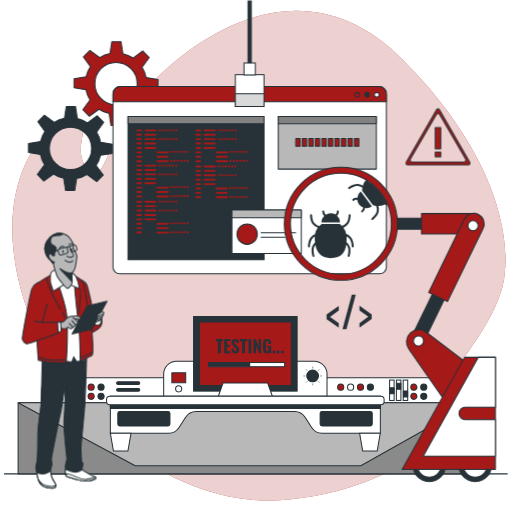
t = 0.00 s
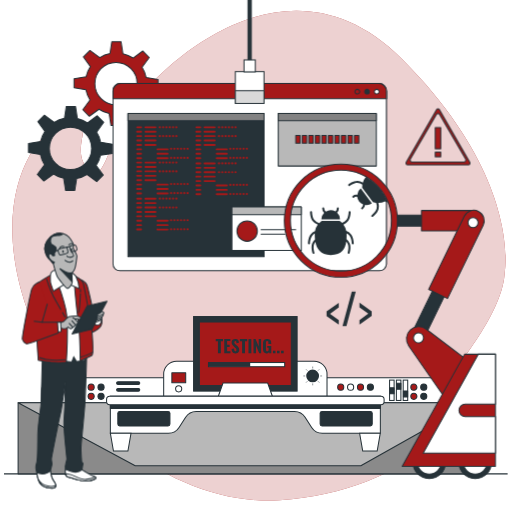
t = 0.90 s
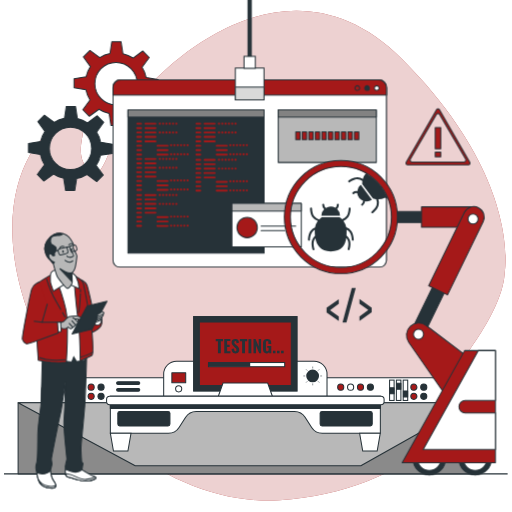
t = 1.95 s
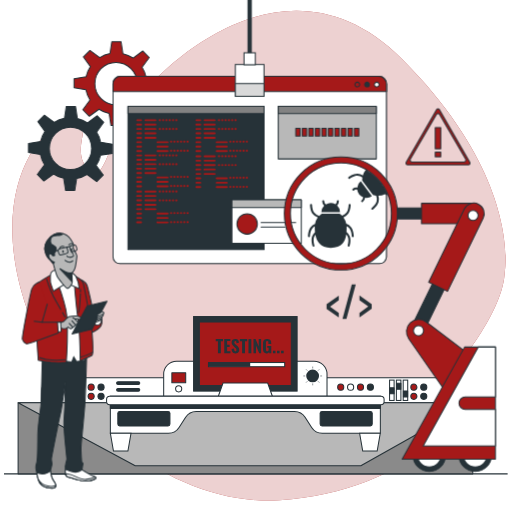
t = 3.00 s
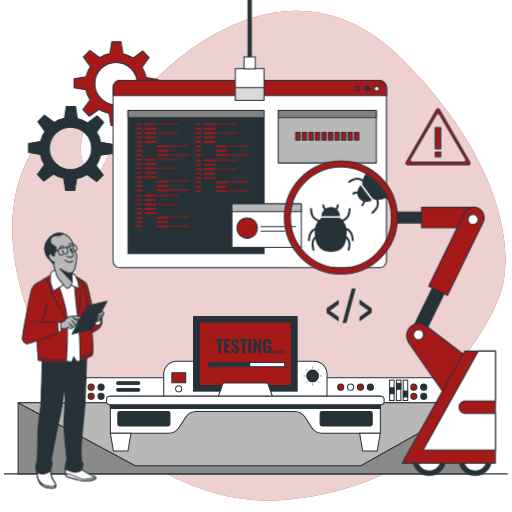
t = 4.20 s
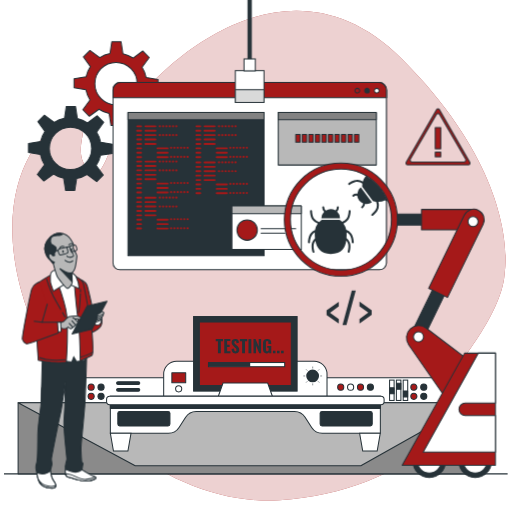
t = 4.80 s

The animated SVG that drew these frames (rendered in a browser with its animation timeline set to each time). Animation: 2 CSS @keyframes rules; one cycle of 6.00 s, repeats indefinitely.

<svg class="animated" id="freepik_stories-software-tester" xmlns="http://www.w3.org/2000/svg" viewBox="0 0 500 500" version="1.1" xmlns:xlink="http://www.w3.org/1999/xlink" xmlns:svgjs="http://svgjs.com/svgjs"><style>svg#freepik_stories-software-tester:not(.animated) .animable {opacity: 0;}svg#freepik_stories-software-tester.animated #freepik--Icon--inject-71 {animation: 6s Infinite  linear floating;animation-delay: 0s;}svg#freepik_stories-software-tester.animated #freepik--Sign--inject-71 {animation: 3s Infinite  linear heartbeat;animation-delay: 0s;}svg#freepik_stories-software-tester.animated #freepik--Gears--inject-71 {animation: 3s Infinite  linear heartbeat;animation-delay: 0s;}svg#freepik_stories-software-tester.animated #freepik--Tab--inject-71 {animation: 6s Infinite  linear floating;animation-delay: 0s;}svg#freepik_stories-software-tester.animated #freepik--robot-arm--inject-71 {animation: 6s Infinite  linear floating;animation-delay: 0s;}            @keyframes floating {                0% {                    opacity: 1;                    transform: translateY(0px);                }                50% {                    transform: translateY(-10px);                }                100% {                    opacity: 1;                    transform: translateY(0px);                }            }                    @keyframes heartbeat {                0% {                    transform: scale(1);                }                10% {                    transform: scale(1.1);                }                30% {                    transform: scale(1);                }                40% {                    transform: scale(1);                }                50% {                    transform: scale(1.1);                }                60% {                    transform: scale(1);                }                100% {                    transform: scale(1);                }            }        </style><g id="freepik--background-simple--inject-71" class="animable" style="transform-origin: 252.878px 249.734px;"><path d="M492.76,267.79c.08-1.08.16-2.15.3-3.22,1.5-11.49,8.49-97.87-100-206.5C276.42-58.69,149,72.45,127,106.73S98.54,193.64,81.55,159C71,137.59,98.42,110.78,59.64,122c-24.89,7.18-71.11,70.78-33.22,180S170.73,494.63,273,488.55c131.51-7.82,209-103.19,202.8-110.28s-55.13,14.06-44.37-.68C442,363.09,489.67,308.33,492.76,267.79Z" style="fill: #A51919; transform-origin: 252.878px 249.734px;" id="elugivq2vnevn" class="animable"></path><g id="el8n7483w3k18"><path d="M492.76,267.79c.08-1.08.16-2.15.3-3.22,1.5-11.49,8.49-97.87-100-206.5C276.42-58.69,149,72.45,127,106.73S98.54,193.64,81.55,159C71,137.59,98.42,110.78,59.64,122c-24.89,7.18-71.11,70.78-33.22,180S170.73,494.63,273,488.55c131.51-7.82,209-103.19,202.8-110.28s-55.13,14.06-44.37-.68C442,363.09,489.67,308.33,492.76,267.79Z" style="fill: rgb(255, 255, 255); opacity: 0.8; transform-origin: 252.878px 249.734px;" class="animable" id="elcvd6k51vqmv"></path></g></g><g id="freepik--Devices--inject-71" class="animable" style="transform-origin: 249.815px 385.94px;"><path d="M53.53,368.83H425.65a12.6,12.6,0,0,1,12.6,12.6v22.91a0,0,0,0,1,0,0H40.93a0,0,0,0,1,0,0V381.43A12.6,12.6,0,0,1,53.53,368.83Z" style="fill: rgb(255, 255, 255); stroke: rgb(38, 50, 56); stroke-miterlimit: 10; transform-origin: 239.59px 386.585px;" id="elbsz0c47rg9i" class="animable"></path><line x1="3.9" y1="462.76" x2="495.73" y2="462.76" style="fill: none; stroke: rgb(38, 50, 56); stroke-miterlimit: 10; transform-origin: 249.815px 462.76px;" id="elwe1gcaa8mif" class="animable"></line><path d="M335.73,378.09a3,3,0,1,1-3-3A3,3,0,0,1,335.73,378.09Z" style="fill: #A51919; stroke: rgb(38, 50, 56); stroke-linecap: round; stroke-linejoin: round; transform-origin: 332.73px 378.09px;" id="eljt1tqbvynjn" class="animable"></path><path d="M345.39,378.09a3,3,0,1,1-3-3A3,3,0,0,1,345.39,378.09Z" style="fill: rgb(255, 255, 255); stroke: rgb(38, 50, 56); stroke-miterlimit: 10; transform-origin: 342.39px 378.09px;" id="el9d7zrasmotk" class="animable"></path><path d="M355.05,378.09a3,3,0,1,1-3-3A3,3,0,0,1,355.05,378.09Z" style="fill: #A51919; stroke: rgb(38, 50, 56); stroke-linecap: round; stroke-linejoin: round; transform-origin: 352.05px 378.09px;" id="elsxp6vurmgwq" class="animable"></path><path d="M364.71,378.09a3,3,0,1,1-3-3A3,3,0,0,1,364.71,378.09Z" style="fill: rgb(38, 50, 56); stroke: rgb(38, 50, 56); stroke-linecap: round; stroke-linejoin: round; transform-origin: 361.71px 378.09px;" id="elw8irg71swpa" class="animable"></path><path d="M407.17,378.09a3,3,0,1,1-3-3A3,3,0,0,1,407.17,378.09Z" style="fill: #A51919; stroke: rgb(38, 50, 56); stroke-linecap: round; stroke-linejoin: round; transform-origin: 404.17px 378.09px;" id="el9c1ga6r62ej" class="animable"></path><path d="M416.83,378.09a3,3,0,1,1-3-3A3,3,0,0,1,416.83,378.09Z" style="fill: rgb(38, 50, 56); stroke: rgb(38, 50, 56); stroke-linecap: round; stroke-linejoin: round; transform-origin: 413.83px 378.09px;" id="elk57zwq9ei7h" class="animable"></path><path d="M407.17,387.05a3,3,0,1,1-3-3A3,3,0,0,1,407.17,387.05Z" style="fill: #A51919; stroke: rgb(38, 50, 56); stroke-linecap: round; stroke-linejoin: round; transform-origin: 404.17px 387.05px;" id="elq89iy9n5s7e" class="animable"></path><path d="M416.83,387.05a3,3,0,1,1-3-3A3,3,0,0,1,416.83,387.05Z" style="fill: rgb(38, 50, 56); stroke: rgb(38, 50, 56); stroke-linecap: round; stroke-linejoin: round; transform-origin: 413.83px 387.05px;" id="elcsj0ur9a6aa" class="animable"></path><path d="M92,378.09a3,3,0,1,1-3-3A3,3,0,0,1,92,378.09Z" style="fill: #A51919; stroke: rgb(38, 50, 56); stroke-linecap: round; stroke-linejoin: round; transform-origin: 89px 378.09px;" id="el9pkdweq2qzp" class="animable"></path><path d="M101.68,378.09a3,3,0,1,1-3-3A3,3,0,0,1,101.68,378.09Z" style="fill: rgb(38, 50, 56); stroke: rgb(38, 50, 56); stroke-linecap: round; stroke-linejoin: round; transform-origin: 98.68px 378.09px;" id="elibucu1vla4" class="animable"></path><path d="M92,387.05a3,3,0,1,1-3-3A3,3,0,0,1,92,387.05Z" style="fill: #A51919; stroke: rgb(38, 50, 56); stroke-linecap: round; stroke-linejoin: round; transform-origin: 89px 387.05px;" id="elicd64nvq44a" class="animable"></path><path d="M101.68,387.05a3,3,0,1,1-3-3A3,3,0,0,1,101.68,387.05Z" style="fill: rgb(38, 50, 56); stroke: rgb(38, 50, 56); stroke-linecap: round; stroke-linejoin: round; transform-origin: 98.68px 387.05px;" id="ellnu4129cn0r" class="animable"></path><rect x="380.45" y="371.19" width="4.42" height="19.88" style="fill: rgb(255, 255, 255); stroke: rgb(38, 50, 56); stroke-miterlimit: 10; transform-origin: 382.66px 381.13px;" id="ell6kvzvuoetf" class="animable"></rect><rect x="380.66" y="378.7" width="4.15" height="5.82" style="fill: rgb(38, 50, 56); stroke: rgb(38, 50, 56); stroke-linecap: round; stroke-linejoin: round; transform-origin: 382.735px 381.61px;" id="elgbti4kcrhxa" class="animable"></rect><rect x="387.09" y="371.19" width="4.42" height="19.88" style="fill: rgb(255, 255, 255); stroke: rgb(38, 50, 56); stroke-miterlimit: 10; transform-origin: 389.3px 381.13px;" id="elmydusun0omo" class="animable"></rect><rect x="387.31" y="374.34" width="4.15" height="5.82" style="fill: rgb(38, 50, 56); stroke: rgb(38, 50, 56); stroke-linecap: round; stroke-linejoin: round; transform-origin: 389.385px 377.25px;" id="elxludialbjni" class="animable"></rect><rect x="393.74" y="371.19" width="4.42" height="19.88" style="fill: rgb(255, 255, 255); stroke: rgb(38, 50, 56); stroke-miterlimit: 10; transform-origin: 395.95px 381.13px;" id="elo5qppfgzfjo" class="animable"></rect><rect x="393.95" y="381.82" width="4.15" height="5.82" style="fill: rgb(38, 50, 56); stroke: rgb(38, 50, 56); stroke-linecap: round; stroke-linejoin: round; transform-origin: 396.025px 384.73px;" id="elcz6z4owfad" class="animable"></rect><path d="M172.44,352.75H306.75a12.6,12.6,0,0,1,12.6,12.6v22.91a0,0,0,0,1,0,0H159.84a0,0,0,0,1,0,0V365.35A12.6,12.6,0,0,1,172.44,352.75Z" style="fill: rgb(255, 255, 255); stroke: rgb(38, 50, 56); stroke-miterlimit: 10; transform-origin: 239.595px 370.505px;" id="elu1yuyxw2nj" class="animable"></path><path d="M177.48,379.72a3,3,0,1,1-3-3A3,3,0,0,1,177.48,379.72Z" style="fill: rgb(255, 255, 255); stroke: rgb(38, 50, 56); stroke-miterlimit: 10; transform-origin: 174.48px 379.72px;" id="elzl0az7a1uz" class="animable"></path><path d="M311.54,367.15a6.24,6.24,0,1,0-6.23,6.23A6.23,6.23,0,0,0,311.54,367.15Z" style="fill: rgb(38, 50, 56); transform-origin: 305.3px 367.14px;" id="ell7u7h2a9z8" class="animable"></path><line x1="305.37" y1="357.98" x2="305.37" y2="359.84" style="fill: none; stroke: rgb(38, 50, 56); stroke-miterlimit: 10; stroke-width: 0.5px; transform-origin: 305.37px 358.91px;" id="elyske8fq09ra" class="animable"></line><line x1="305.37" y1="374.45" x2="305.37" y2="376.31" style="fill: none; stroke: rgb(38, 50, 56); stroke-miterlimit: 10; stroke-width: 0.5px; transform-origin: 305.37px 375.38px;" id="ele78vb2o7er6" class="animable"></line><line x1="296.2" y1="367.15" x2="298.07" y2="367.15" style="fill: none; stroke: rgb(38, 50, 56); stroke-miterlimit: 10; stroke-width: 0.5px; transform-origin: 297.135px 367.15px;" id="elnpgp6fb2qh" class="animable"></line><line x1="312.68" y1="367.15" x2="314.54" y2="367.15" style="fill: none; stroke: rgb(38, 50, 56); stroke-miterlimit: 10; stroke-width: 0.5px; transform-origin: 313.61px 367.15px;" id="elmnot01r8l5" class="animable"></line><line x1="311.85" y1="360.66" x2="310.54" y2="361.98" style="fill: none; stroke: rgb(38, 50, 56); stroke-miterlimit: 10; stroke-width: 0.5px; transform-origin: 311.195px 361.32px;" id="elvtrse3hvsdq" class="animable"></line><line x1="300.21" y1="372.31" x2="298.89" y2="373.63" style="fill: none; stroke: rgb(38, 50, 56); stroke-miterlimit: 10; stroke-width: 0.5px; transform-origin: 299.55px 372.97px;" id="ell01khwyt9o" class="animable"></line><line x1="298.89" y1="360.66" x2="300.21" y2="361.98" style="fill: none; stroke: rgb(38, 50, 56); stroke-miterlimit: 10; stroke-width: 0.5px; transform-origin: 299.55px 361.32px;" id="elrb2ujay912" class="animable"></line><line x1="310.54" y1="372.31" x2="311.85" y2="373.63" style="fill: none; stroke: rgb(38, 50, 56); stroke-miterlimit: 10; stroke-width: 0.5px; transform-origin: 311.195px 372.97px;" id="ele3xihw7ihra" class="animable"></line><rect x="167.83" y="364.09" width="13.53" height="9.62" style="fill: #A51919; stroke: rgb(38, 50, 56); stroke-linecap: round; stroke-linejoin: round; transform-origin: 174.595px 368.9px;" id="eljtm6jnys2q" class="animable"></rect><rect x="189.03" y="309.12" width="101.12" height="72.83" style="fill: rgb(38, 50, 56); stroke: rgb(38, 50, 56); stroke-miterlimit: 10; transform-origin: 239.59px 345.535px;" id="elhh2rgeij7uf" class="animable"></rect><rect x="194.69" y="314.5" width="89.8" height="62.06" style="fill: #A51919; stroke: rgb(38, 50, 56); stroke-linecap: round; stroke-linejoin: round; transform-origin: 239.59px 345.53px;" id="elq9ksfol639" class="animable"></rect><rect x="203.61" y="354.04" width="74.41" height="4.07" style="fill: rgb(255, 255, 255); stroke: rgb(38, 50, 56); stroke-miterlimit: 10; transform-origin: 240.815px 356.075px;" id="el476wz182e6q" class="animable"></rect><rect x="203.61" y="354.04" width="40.72" height="4.07" style="fill: rgb(38, 50, 56); transform-origin: 223.97px 356.075px;" id="elwftwparswni" class="animable"></rect><polygon points="261.4 374.05 217.79 374.05 212.34 389.43 266.85 389.43 261.4 374.05" style="fill: rgb(255, 255, 255); stroke: rgb(38, 50, 56); stroke-linecap: round; stroke-linejoin: round; transform-origin: 239.595px 381.74px;" id="elqkz6w9me6ai" class="animable"></polygon><rect x="17.68" y="393.29" width="444.06" height="69.47" style="fill: rgb(138, 138, 138); stroke: rgb(38, 50, 56); stroke-linecap: round; stroke-linejoin: round; transform-origin: 239.71px 428.025px;" id="elbqj88j6omf" class="animable"></rect><polygon points="17.68 393.29 132.05 454.9 352.39 454.9 461.74 393.29 17.68 393.29" style="fill: rgb(184, 184, 184); stroke: rgb(38, 50, 56); stroke-linecap: round; stroke-linejoin: round; transform-origin: 239.71px 424.095px;" id="elmlgpxbnmhj" class="animable"></polygon><path d="M107.78,387.06v36.11h56.76a12.29,12.29,0,0,0,10.32-5.62l6.42-10a12.28,12.28,0,0,1,10.33-5.63h96a12.28,12.28,0,0,1,10.33,5.63l6.42,10a12.29,12.29,0,0,0,10.32,5.62h56.76V387.06Z" style="fill: rgb(255, 255, 255); stroke: rgb(38, 50, 56); stroke-miterlimit: 10; transform-origin: 239.61px 405.115px;" id="el4rs7ny9r0v5" class="animable"></path><rect x="107.78" y="387.06" width="263.63" height="11.86" style="fill: rgb(38, 50, 56); stroke: rgb(38, 50, 56); stroke-miterlimit: 10; transform-origin: 239.595px 392.99px;" id="elcpchvzfxl9t" class="animable"></rect><rect x="104.08" y="387.06" width="271.02" height="8.13" rx="3.07" style="fill: rgb(255, 255, 255); stroke: rgb(38, 50, 56); stroke-miterlimit: 10; transform-origin: 239.59px 391.125px;" id="elo070s55ukn" class="animable"></rect><polygon points="124.92 440.53 110.8 440.53 107.78 423.17 127.94 423.17 124.92 440.53" style="fill: rgb(255, 255, 255); stroke: rgb(38, 50, 56); stroke-miterlimit: 10; transform-origin: 117.86px 431.85px;" id="elfi12ets6w4f" class="animable"></polygon><polygon points="368.33 440.53 354.21 440.53 351.19 423.17 371.35 423.17 368.33 440.53" style="fill: rgb(255, 255, 255); stroke: rgb(38, 50, 56); stroke-miterlimit: 10; transform-origin: 361.27px 431.85px;" id="elwz7is39e9zg" class="animable"></polygon><rect x="115.06" y="401.79" width="50.89" height="14.2" rx="1.86" style="fill: rgb(38, 50, 56); stroke: rgb(38, 50, 56); stroke-miterlimit: 10; transform-origin: 140.505px 408.89px;" id="eld4st7jlh5fo" class="animable"></rect><rect x="312.63" y="401.79" width="50.89" height="14.2" rx="1.86" style="fill: rgb(38, 50, 56); stroke: rgb(38, 50, 56); stroke-miterlimit: 10; transform-origin: 338.075px 408.89px;" id="elncukpgpb0sn" class="animable"></rect><rect x="113.85" y="372.73" width="22.68" height="2.79" rx="1.39" style="fill: rgb(38, 50, 56); stroke: rgb(38, 50, 56); stroke-linecap: round; stroke-linejoin: round; transform-origin: 125.19px 374.125px;" id="el20aqo72xwb4" class="animable"></rect><path d="M135.14,382.08H115.25a1.4,1.4,0,0,1-1.4-1.39h0a1.4,1.4,0,0,1,1.4-1.4h19.89a1.4,1.4,0,0,1,1.39,1.4h0A1.39,1.39,0,0,1,135.14,382.08Z" style="fill: rgb(38, 50, 56); stroke: rgb(38, 50, 56); stroke-linecap: round; stroke-linejoin: round; transform-origin: 125.19px 380.685px;" id="elahx4slccer9" class="animable"></path><path d="M212.83,345V333.24h-2.14v-2.1h7.08v2.1h-2.11V345Z" style="fill: rgb(38, 50, 56); transform-origin: 214.23px 338.07px;" id="elc5knmmkjlav" class="animable"></path><path d="M219,345V331.14h6v1.95h-3.22v3.67h2.48v2h-2.48v4.34h3.25V345Z" style="fill: rgb(38, 50, 56); transform-origin: 222.015px 338.07px;" id="elrrhhjol7sr" class="animable"></path><path d="M230.09,345.17a4.32,4.32,0,0,1-2.14-.47,2.94,2.94,0,0,1-1.29-1.42,6.41,6.41,0,0,1-.5-2.42l2.42-.41a8.26,8.26,0,0,0,.18,1.43,1.8,1.8,0,0,0,.45.86,1.06,1.06,0,0,0,.74.28.8.8,0,0,0,.74-.34,1.57,1.57,0,0,0,.2-.79,2.45,2.45,0,0,0-.42-1.46,7.41,7.41,0,0,0-1.1-1.19L227.93,338a5.62,5.62,0,0,1-1.25-1.47,3.79,3.79,0,0,1-.49-2,3.38,3.38,0,0,1,1-2.63,3.91,3.91,0,0,1,2.74-.91,3.69,3.69,0,0,1,1.71.34,2.59,2.59,0,0,1,1,.92,3.87,3.87,0,0,1,.51,1.24,7.83,7.83,0,0,1,.18,1.34l-2.41.36a10.41,10.41,0,0,0-.11-1.11,1.52,1.52,0,0,0-.31-.75.85.85,0,0,0-.69-.27.82.82,0,0,0-.74.37,1.43,1.43,0,0,0-.24.81,2,2,0,0,0,.34,1.2,5.36,5.36,0,0,0,.91,1l1.4,1.24a8.15,8.15,0,0,1,1.5,1.71,4.38,4.38,0,0,1,.62,2.39,3.59,3.59,0,0,1-.44,1.76,3.26,3.26,0,0,1-1.24,1.23A3.86,3.86,0,0,1,230.09,345.17Z" style="fill: rgb(38, 50, 56); transform-origin: 229.881px 338.079px;" id="el7lijxmmewgc" class="animable"></path><path d="M236.43,345V333.24h-2.14v-2.1h7.08v2.1h-2.11V345Z" style="fill: rgb(38, 50, 56); transform-origin: 237.83px 338.07px;" id="elbah2hcyxn4f" class="animable"></path><path d="M242.65,345V331.14h2.8V345Z" style="fill: rgb(38, 50, 56); transform-origin: 244.05px 338.07px;" id="el5ucrxzgnbd3" class="animable"></path><path d="M247.57,345V331.14h2l3.08,7.21v-7.21h2.33V345h-1.88L250,337.33V345Z" style="fill: rgb(38, 50, 56); transform-origin: 251.275px 338.07px;" id="elgqvq9dh9tjh" class="animable"></path><path d="M260.57,345.19a3.77,3.77,0,0,1-2.22-.59,3.25,3.25,0,0,1-1.17-1.68,8.29,8.29,0,0,1-.35-2.52v-4.63a8.11,8.11,0,0,1,.36-2.56,3.07,3.07,0,0,1,1.26-1.66,4.41,4.41,0,0,1,2.43-.58,4.72,4.72,0,0,1,2.35.5,2.78,2.78,0,0,1,1.24,1.4,5.58,5.58,0,0,1,.38,2.15v.8H262.1v-1a6.78,6.78,0,0,0-.07-1,1.12,1.12,0,0,0-.32-.65,1.1,1.1,0,0,0-.79-.24,1,1,0,0,0-.82.29,1.44,1.44,0,0,0-.33.74,7.25,7.25,0,0,0-.07,1v6.13a4.61,4.61,0,0,0,.11,1,1.26,1.26,0,0,0,.38.72,1.18,1.18,0,0,0,.81.26,1.1,1.1,0,0,0,.82-.28,1.37,1.37,0,0,0,.4-.74,4.32,4.32,0,0,0,.12-1.07v-1.47H261v-1.71h3.9V345H263l-.18-1.24a2.46,2.46,0,0,1-.82,1A2.4,2.4,0,0,1,260.57,345.19Z" style="fill: rgb(38, 50, 56); transform-origin: 260.864px 338.079px;" id="ellq27wyjvois" class="animable"></path><path d="M266.57,345v-2.51H269V345Z" style="fill: rgb(38, 50, 56); transform-origin: 267.785px 343.745px;" id="el4k2k6r4yd53" class="animable"></path><path d="M270.54,345v-2.51H273V345Z" style="fill: rgb(38, 50, 56); transform-origin: 271.77px 343.745px;" id="eloo5w9r4yb0r" class="animable"></path><path d="M274.5,345v-2.51H277V345Z" style="fill: rgb(38, 50, 56); transform-origin: 275.75px 343.745px;" id="ely0c5y5apo3s" class="animable"></path></g><g id="freepik--Icon--inject-71" class="animable" style="transform-origin: 340.91px 304.585px;"><path d="M330.79,320l-11.91-8.41v-4.45l11.91-8.5v4.5l-8.53,6.2,8.53,6.21Z" style="fill: rgb(38, 50, 56); transform-origin: 324.835px 309.32px;" id="elntza4l3oed" class="animable"></path><path d="M334.42,321.45l9.07-33.73h3.88l-9.12,33.73Z" style="fill: rgb(38, 50, 56); transform-origin: 340.895px 304.585px;" id="eldvin05zmu08" class="animable"></path><path d="M351,320V315.5l8.58-6.25L351,303.09v-4.5L362.94,307v4.46Z" style="fill: rgb(38, 50, 56); transform-origin: 356.97px 309.295px;" id="el4kljkycrw7" class="animable"></path></g><g id="freepik--Sign--inject-71" class="animable" style="transform-origin: 427.721px 133.544px;"><path d="M426.35,107l-29.73,51.49a1.59,1.59,0,0,0,1.38,2.39h59.45a1.6,1.6,0,0,0,1.38-2.39L429.1,107A1.59,1.59,0,0,0,426.35,107Zm2.94,4.87,25.37,43.46a1.85,1.85,0,0,1-1.57,2.79H402.36a1.85,1.85,0,0,1-1.57-2.79l25.36-43.46A1.81,1.81,0,0,1,429.29,111.87Z" style="fill: #A51919; stroke: rgb(38, 50, 56); stroke-linecap: round; stroke-linejoin: round; transform-origin: 427.721px 133.544px;" id="elt7lu2nkaln" class="animable"></path><rect x="425.04" y="124.54" width="5.36" height="20.72" style="fill: #A51919; stroke: rgb(38, 50, 56); stroke-linecap: round; stroke-linejoin: round; transform-origin: 427.72px 134.9px;" id="elnlt31mpmlk" class="animable"></rect><rect x="425.04" y="148.47" width="5.36" height="4.64" style="fill: #A51919; stroke: rgb(38, 50, 56); stroke-linecap: round; stroke-linejoin: round; transform-origin: 427.72px 150.79px;" id="elo0fjilc5pc" class="animable"></rect></g><g id="freepik--Gears--inject-71" class="animable" style="transform-origin: 91.05px 113.26px;"><path d="M154.26,86.5v-9l-11.55-1.8a29.9,29.9,0,0,0-4-10l7-9.58-6.37-6.37-9.44,6.9A30,30,0,0,0,120,52.36l-1.83-11.72h-9l-1.8,11.56a29.69,29.69,0,0,0-10,4l-9.58-7-6.37,6.37L88.25,65A29.58,29.58,0,0,0,84,75L72.28,76.77v9l11.55,1.8a29.9,29.9,0,0,0,4,10l-7,9.58,6.37,6.37,9.44-6.9a30,30,0,0,0,9.92,4.26l1.83,11.72h9l1.8-11.56a29.9,29.9,0,0,0,10-4l9.58,7,6.37-6.37-6.9-9.45a29.87,29.87,0,0,0,4.25-9.92Zm-41,15.78a20.65,20.65,0,1,1,20.65-20.65A20.64,20.64,0,0,1,113.27,102.28Z" style="fill: #A51919; stroke: rgb(38, 50, 56); stroke-linecap: round; stroke-linejoin: round; transform-origin: 113.27px 81.62px;" id="elt4wn62dlznn" class="animable"></path><path d="M109.82,149.75v-9l-11.55-1.8a29.9,29.9,0,0,0-4-10l7-9.58L94.89,113l-9.45,6.9a30,30,0,0,0-9.92-4.25L73.7,103.9h-9l-1.8,11.55a30,30,0,0,0-10,4l-9.57-7-6.37,6.37,6.9,9.44a30,30,0,0,0-4.26,9.92L27.84,140v9l11.56,1.8a29.69,29.69,0,0,0,4,10l-7,9.58,6.37,6.37,9.45-6.9a29.78,29.78,0,0,0,9.92,4.25L64,185.88h9l1.8-11.55a29.9,29.9,0,0,0,10-4l9.58,7,6.37-6.37-6.9-9.44a30,30,0,0,0,4.26-9.92Zm-41,15.79a20.65,20.65,0,1,1,20.65-20.65A20.66,20.66,0,0,1,68.83,165.54Z" style="fill: rgb(38, 50, 56); stroke: rgb(38, 50, 56); stroke-linecap: round; stroke-linejoin: round; transform-origin: 68.83px 144.89px;" id="elekutzzb9wvg" class="animable"></path></g><g id="freepik--Tab--inject-71" class="animable" style="transform-origin: 243.83px 134.205px;"><rect x="110.34" y="84.53" width="266.98" height="182.87" rx="6.68" style="fill: rgb(255, 255, 255); stroke: rgb(38, 50, 56); stroke-miterlimit: 10; transform-origin: 243.83px 175.965px;" id="elikqtrb5gm9r" class="animable"></rect><path d="M377.32,99.44V92a7.47,7.47,0,0,0-7.48-7.47h-252A7.46,7.46,0,0,0,110.34,92v7.44Z" style="fill: #A51919; stroke: rgb(38, 50, 56); stroke-linecap: round; stroke-linejoin: round; transform-origin: 243.83px 91.9849px;" id="elz7kmv8u1ean" class="animable"></path><path d="M351.23,92.51a2.29,2.29,0,1,0-2.29,2.28A2.28,2.28,0,0,0,351.23,92.51Z" style="fill: #A51919; stroke: rgb(38, 50, 56); stroke-linecap: round; stroke-linejoin: round; transform-origin: 348.94px 92.5px;" id="elpzw46b575pm" class="animable"></path><path d="M360.71,92.51a2.29,2.29,0,1,0-2.29,2.28A2.29,2.29,0,0,0,360.71,92.51Z" style="fill: rgb(38, 50, 56); stroke: rgb(38, 50, 56); stroke-linecap: round; stroke-linejoin: round; transform-origin: 358.42px 92.5px;" id="elttarzmyr61" class="animable"></path><path d="M370.18,92.51a2.29,2.29,0,1,0-2.29,2.28A2.28,2.28,0,0,0,370.18,92.51Z" style="fill: rgb(255, 255, 255); stroke: rgb(38, 50, 56); stroke-miterlimit: 10; transform-origin: 367.89px 92.5px;" id="el0jv5bogae4c" class="animable"></path><rect x="124.98" y="113.77" width="132.93" height="139.84" style="fill: rgb(38, 50, 56); stroke: rgb(38, 50, 56); stroke-linecap: round; stroke-linejoin: round; transform-origin: 191.445px 183.69px;" id="el1zdpwrg9p7m" class="animable"></rect><rect x="124.98" y="113.77" width="132.93" height="7.14" style="fill: rgb(130, 130, 130); stroke: rgb(38, 50, 56); stroke-linecap: round; stroke-linejoin: round; transform-origin: 191.445px 117.34px;" id="elw7pkrhp2gb9" class="animable"></rect><path d="M137.76,128.22H134a.93.93,0,0,1,0-1.86h3.76a.93.93,0,0,1,0,1.86Zm.93,3.37a.92.92,0,0,0-.93-.92H134a.93.93,0,1,0,0,1.85h3.76A.92.92,0,0,0,138.69,131.59Zm0,4.31a.92.92,0,0,0-.93-.93H134a.93.93,0,0,0,0,1.86h3.76A.93.93,0,0,0,138.69,135.9Zm0,4.3a.93.93,0,0,0-.93-.93H134a.93.93,0,0,0,0,1.86h3.76A.93.93,0,0,0,138.69,140.2Zm0,4.3a.93.93,0,0,0-.93-.93H134a.93.93,0,0,0,0,1.86h3.76A.92.92,0,0,0,138.69,144.5Zm0,4.31a.92.92,0,0,0-.93-.93H134a.93.93,0,0,0,0,1.86h3.76A.93.93,0,0,0,138.69,148.81Zm0,4.3a.93.93,0,0,0-.93-.93H134a.93.93,0,1,0,0,1.86h3.76A.93.93,0,0,0,138.69,153.11Zm0,4.3a.93.93,0,0,0-.93-.93H134a.93.93,0,0,0,0,1.86h3.76A.92.92,0,0,0,138.69,157.41Zm14.09-30.12a.93.93,0,0,0-.93-.93H142a.93.93,0,0,0,0,1.86h9.89A.93.93,0,0,0,152.78,127.29Zm0,4.3a.93.93,0,0,0-.93-.92H142a.93.93,0,0,0,0,1.85h9.89A.93.93,0,0,0,152.78,131.59Zm0,4.31a.93.93,0,0,0-.93-.93H142a.93.93,0,0,0,0,1.86h9.89A.93.93,0,0,0,152.78,135.9Zm0,4.3a.93.93,0,0,0-.93-.93H142a.93.93,0,0,0,0,1.86h9.89A.93.93,0,0,0,152.78,140.2Zm0,4.3a.93.93,0,0,0-.93-.93H142a.93.93,0,0,0,0,1.86h9.89A.93.93,0,0,0,152.78,144.5Zm11.83,4.31a.92.92,0,0,0-.93-.93H153.8a.93.93,0,0,0,0,1.86h9.88A.93.93,0,0,0,164.61,148.81Zm0,4.3a.93.93,0,0,0-.93-.93H153.8a.93.93,0,1,0,0,1.86h9.88A.93.93,0,0,0,164.61,153.11Zm0,4.3a.93.93,0,0,0-.93-.93H153.8a.93.93,0,0,0,0,1.86h9.88A.92.92,0,0,0,164.61,157.41Zm-7.48-30.12a1.08,1.08,0,1,0-1.08,1.08A1.07,1.07,0,0,0,157.13,127.29Zm3.22,0a1.08,1.08,0,1,0-1.07,1.08A1.07,1.07,0,0,0,160.35,127.29Zm3.23,0a1.08,1.08,0,1,0-1.07,1.08A1.07,1.07,0,0,0,163.58,127.29Zm3.23,0a1.08,1.08,0,1,0-1.08,1.08A1.07,1.07,0,0,0,166.81,127.29Zm3.23,0a1.08,1.08,0,1,0-1.08,1.08A1.08,1.08,0,0,0,170,127.29Zm3.22,0a1.08,1.08,0,1,0-1.07,1.08A1.07,1.07,0,0,0,173.26,127.29Zm-16.13,8.61a1.08,1.08,0,1,0-1.08,1.07A1.08,1.08,0,0,0,157.13,135.9Zm3.22,0a1.08,1.08,0,1,0-1.07,1.07A1.07,1.07,0,0,0,160.35,135.9Zm3.23,0a1.08,1.08,0,1,0-1.07,1.07A1.07,1.07,0,0,0,163.58,135.9Zm3.23,0a1.08,1.08,0,1,0-1.08,1.07A1.08,1.08,0,0,0,166.81,135.9Zm3.23,0A1.08,1.08,0,1,0,169,137,1.08,1.08,0,0,0,170,135.9Zm3.22,0a1.08,1.08,0,1,0-1.07,1.07A1.07,1.07,0,0,0,173.26,135.9Zm-5.11,12.37a1.08,1.08,0,1,0-1.07,1.08A1.08,1.08,0,0,0,168.15,148.27Zm3.23,0a1.08,1.08,0,1,0-1.07,1.08A1.08,1.08,0,0,0,171.38,148.27Zm3.23,0a1.08,1.08,0,1,0-1.08,1.08A1.08,1.08,0,0,0,174.61,148.27Zm3.23,0a1.08,1.08,0,1,0-1.08,1.08A1.09,1.09,0,0,0,177.84,148.27Zm3.22,0a1.08,1.08,0,1,0-1.07,1.08A1.08,1.08,0,0,0,181.06,148.27Zm3.23,0a1.08,1.08,0,1,0-1.08,1.08A1.08,1.08,0,0,0,184.29,148.27Zm-16.14,8.87a1.08,1.08,0,1,0-1.07,1.08A1.07,1.07,0,0,0,168.15,157.14Zm3.23,0a1.08,1.08,0,1,0-1.07,1.08A1.07,1.07,0,0,0,171.38,157.14Zm3.23,0a1.08,1.08,0,1,0-1.08,1.08A1.07,1.07,0,0,0,174.61,157.14Zm3.23,0a1.08,1.08,0,1,0-1.08,1.08A1.08,1.08,0,0,0,177.84,157.14Zm3.22,0a1.08,1.08,0,1,0-1.07,1.08A1.07,1.07,0,0,0,181.06,157.14Zm3.23,0a1.08,1.08,0,1,0-1.08,1.08A1.07,1.07,0,0,0,184.29,157.14Z" style="fill: #A51919; transform-origin: 158.632px 142.275px;" id="elp6wkimd7d3" class="animable"></path><path d="M137.76,162.65H134a.93.93,0,1,1,0-1.85h3.76a.93.93,0,1,1,0,1.85Zm.93,3.38a.93.93,0,0,0-.93-.93H134a.93.93,0,0,0,0,1.86h3.76A.93.93,0,0,0,138.69,166Zm0,4.3a.93.93,0,0,0-.93-.93H134a.93.93,0,1,0,0,1.86h3.76A.92.92,0,0,0,138.69,170.33Zm0,4.31a.92.92,0,0,0-.93-.93H134a.93.93,0,1,0,0,1.85h3.76A.92.92,0,0,0,138.69,174.64Zm0,4.3a.92.92,0,0,0-.93-.93H134a.93.93,0,0,0,0,1.86h3.76A.93.93,0,0,0,138.69,178.94Zm0,4.3a.93.93,0,0,0-.93-.93H134a.93.93,0,1,0,0,1.86h3.76A.92.92,0,0,0,138.69,183.24Zm0,4.31a.92.92,0,0,0-.93-.93H134a.93.93,0,1,0,0,1.85h3.76A.92.92,0,0,0,138.69,187.55Zm0,4.3a.92.92,0,0,0-.93-.93H134a.93.93,0,0,0,0,1.86h3.76A.93.93,0,0,0,138.69,191.85Zm14.09-30.12a.93.93,0,0,0-.93-.93H142a.93.93,0,0,0,0,1.85h9.89A.93.93,0,0,0,152.78,161.73Zm0,4.3a.93.93,0,0,0-.93-.93H142a.93.93,0,0,0,0,1.86h9.89A.93.93,0,0,0,152.78,166Zm0,4.3a.93.93,0,0,0-.93-.93H142a.93.93,0,0,0,0,1.86h9.89A.93.93,0,0,0,152.78,170.33Zm0,4.31a.93.93,0,0,0-.93-.93H142a.93.93,0,0,0,0,1.85h9.89A.93.93,0,0,0,152.78,174.64Zm0,4.3a.93.93,0,0,0-.93-.93H142a.93.93,0,0,0,0,1.86h9.89A.93.93,0,0,0,152.78,178.94Zm11.83,4.3a.93.93,0,0,0-.93-.93H153.8a.93.93,0,1,0,0,1.86h9.88A.92.92,0,0,0,164.61,183.24Zm0,4.31a.92.92,0,0,0-.93-.93H153.8a.93.93,0,1,0,0,1.85h9.88A.92.92,0,0,0,164.61,187.55Zm0,4.3a.92.92,0,0,0-.93-.93H153.8a.93.93,0,0,0,0,1.86h9.88A.93.93,0,0,0,164.61,191.85Zm-7.48-30.12a1.08,1.08,0,1,0-1.08,1.07A1.08,1.08,0,0,0,157.13,161.73Zm3.22,0a1.08,1.08,0,1,0-1.07,1.07A1.07,1.07,0,0,0,160.35,161.73Zm3.23,0a1.08,1.08,0,1,0-1.07,1.07A1.07,1.07,0,0,0,163.58,161.73Zm3.23,0a1.08,1.08,0,1,0-1.08,1.07A1.08,1.08,0,0,0,166.81,161.73Zm3.23,0A1.08,1.08,0,1,0,169,162.8,1.08,1.08,0,0,0,170,161.73Zm3.22,0a1.08,1.08,0,1,0-1.07,1.07A1.07,1.07,0,0,0,173.26,161.73Zm-16.13,8.6a1.08,1.08,0,1,0-1.08,1.08A1.07,1.07,0,0,0,157.13,170.33Zm3.22,0a1.08,1.08,0,1,0-1.07,1.08A1.07,1.07,0,0,0,160.35,170.33Zm3.23,0a1.08,1.08,0,1,0-1.07,1.08A1.07,1.07,0,0,0,163.58,170.33Zm3.23,0a1.08,1.08,0,1,0-1.08,1.08A1.07,1.07,0,0,0,166.81,170.33Zm3.23,0a1.08,1.08,0,1,0-1.08,1.08A1.08,1.08,0,0,0,170,170.33Zm3.22,0a1.08,1.08,0,1,0-1.07,1.08A1.07,1.07,0,0,0,173.26,170.33Zm-5.11,12.37a1.08,1.08,0,1,0-1.07,1.08A1.07,1.07,0,0,0,168.15,182.7Zm3.23,0a1.08,1.08,0,1,0-1.07,1.08A1.07,1.07,0,0,0,171.38,182.7Zm3.23,0a1.08,1.08,0,1,0-1.08,1.08A1.07,1.07,0,0,0,174.61,182.7Zm3.23,0a1.08,1.08,0,1,0-1.08,1.08A1.08,1.08,0,0,0,177.84,182.7Zm3.22,0a1.08,1.08,0,1,0-1.07,1.08A1.07,1.07,0,0,0,181.06,182.7Zm3.23,0a1.08,1.08,0,1,0-1.08,1.08A1.07,1.07,0,0,0,184.29,182.7Zm-16.14,8.88a1.08,1.08,0,1,0-1.07,1.07A1.07,1.07,0,0,0,168.15,191.58Zm3.23,0a1.08,1.08,0,1,0-1.07,1.07A1.07,1.07,0,0,0,171.38,191.58Zm3.23,0a1.08,1.08,0,1,0-1.08,1.07A1.08,1.08,0,0,0,174.61,191.58Zm3.23,0a1.08,1.08,0,1,0-1.08,1.07A1.08,1.08,0,0,0,177.84,191.58Zm3.22,0a1.08,1.08,0,1,0-1.07,1.07A1.07,1.07,0,0,0,181.06,191.58Zm3.23,0a1.08,1.08,0,1,0-1.08,1.07A1.08,1.08,0,0,0,184.29,191.58Z" style="fill: #A51919; transform-origin: 158.632px 176.71px;" id="el27z0yvwkttr" class="animable"></path><path d="M137.76,197.92H134a.93.93,0,1,1,0-1.86h3.76a.93.93,0,1,1,0,1.86Zm.93,3.37a.92.92,0,0,0-.93-.92H134a.93.93,0,1,0,0,1.85h3.76A.92.92,0,0,0,138.69,201.29Zm0,4.31a.92.92,0,0,0-.93-.93H134a.93.93,0,0,0,0,1.86h3.76A.93.93,0,0,0,138.69,205.6Zm0,4.3a.93.93,0,0,0-.93-.93H134a.93.93,0,0,0,0,1.86h3.76A.93.93,0,0,0,138.69,209.9Zm0,4.3a.92.92,0,0,0-.93-.92H134a.93.93,0,1,0,0,1.85h3.76A.92.92,0,0,0,138.69,214.2Zm0,4.31a.92.92,0,0,0-.93-.93H134a.93.93,0,0,0,0,1.86h3.76A.93.93,0,0,0,138.69,218.51Zm0,4.3a.93.93,0,0,0-.93-.93H134a.93.93,0,0,0,0,1.86h3.76A.93.93,0,0,0,138.69,222.81Zm0,4.3a.92.92,0,0,0-.93-.92H134a.93.93,0,1,0,0,1.85h3.76A.92.92,0,0,0,138.69,227.11ZM152.78,197a.93.93,0,0,0-.93-.93H142a.93.93,0,0,0,0,1.86h9.89A.93.93,0,0,0,152.78,197Zm0,4.3a.93.93,0,0,0-.93-.92H142a.93.93,0,0,0,0,1.85h9.89A.93.93,0,0,0,152.78,201.29Zm0,4.31a.93.93,0,0,0-.93-.93H142a.93.93,0,0,0,0,1.86h9.89A.93.93,0,0,0,152.78,205.6Zm0,4.3a.93.93,0,0,0-.93-.93H142a.93.93,0,0,0,0,1.86h9.89A.93.93,0,0,0,152.78,209.9Zm0,4.3a.93.93,0,0,0-.93-.92H142a.93.93,0,0,0,0,1.85h9.89A.93.93,0,0,0,152.78,214.2Zm11.83,4.31a.92.92,0,0,0-.93-.93H153.8a.93.93,0,0,0,0,1.86h9.88A.93.93,0,0,0,164.61,218.51Zm0,4.3a.93.93,0,0,0-.93-.93H153.8a.93.93,0,0,0,0,1.86h9.88A.93.93,0,0,0,164.61,222.81Zm0,4.3a.92.92,0,0,0-.93-.92H153.8a.93.93,0,1,0,0,1.85h9.88A.92.92,0,0,0,164.61,227.11ZM157.13,197a1.08,1.08,0,1,0-1.08,1.08A1.07,1.07,0,0,0,157.13,197Zm3.22,0a1.08,1.08,0,1,0-1.07,1.08A1.07,1.07,0,0,0,160.35,197Zm3.23,0a1.08,1.08,0,1,0-1.07,1.08A1.07,1.07,0,0,0,163.58,197Zm3.23,0a1.08,1.08,0,1,0-1.08,1.08A1.07,1.07,0,0,0,166.81,197Zm3.23,0a1.08,1.08,0,1,0-1.08,1.08A1.08,1.08,0,0,0,170,197Zm3.22,0a1.08,1.08,0,1,0-1.07,1.08A1.07,1.07,0,0,0,173.26,197Zm-16.13,8.61a1.08,1.08,0,1,0-1.08,1.07A1.08,1.08,0,0,0,157.13,205.6Zm3.22,0a1.08,1.08,0,1,0-1.07,1.07A1.07,1.07,0,0,0,160.35,205.6Zm3.23,0a1.08,1.08,0,1,0-1.07,1.07A1.07,1.07,0,0,0,163.58,205.6Zm3.23,0a1.08,1.08,0,1,0-1.08,1.07A1.08,1.08,0,0,0,166.81,205.6Zm3.23,0a1.08,1.08,0,1,0-1.08,1.07A1.08,1.08,0,0,0,170,205.6Zm3.22,0a1.08,1.08,0,1,0-1.07,1.07A1.07,1.07,0,0,0,173.26,205.6ZM168.15,218a1.08,1.08,0,1,0-1.07,1.08A1.08,1.08,0,0,0,168.15,218Zm3.23,0a1.08,1.08,0,1,0-1.07,1.08A1.08,1.08,0,0,0,171.38,218Zm3.23,0a1.08,1.08,0,1,0-1.08,1.08A1.08,1.08,0,0,0,174.61,218Zm3.23,0a1.08,1.08,0,1,0-1.08,1.08A1.09,1.09,0,0,0,177.84,218Zm3.22,0a1.08,1.08,0,1,0-1.07,1.08A1.08,1.08,0,0,0,181.06,218Zm3.23,0a1.08,1.08,0,1,0-1.08,1.08A1.08,1.08,0,0,0,184.29,218Zm-16.14,8.88a1.08,1.08,0,1,0-1.07,1.07A1.07,1.07,0,0,0,168.15,226.85Zm3.23,0a1.08,1.08,0,1,0-1.07,1.07A1.07,1.07,0,0,0,171.38,226.85Zm3.23,0a1.08,1.08,0,1,0-1.08,1.07A1.08,1.08,0,0,0,174.61,226.85Zm3.23,0a1.08,1.08,0,1,0-1.08,1.07A1.08,1.08,0,0,0,177.84,226.85Zm3.22,0a1.08,1.08,0,1,0-1.07,1.07A1.07,1.07,0,0,0,181.06,226.85Zm3.23,0a1.08,1.08,0,1,0-1.08,1.07A1.08,1.08,0,0,0,184.29,226.85Z" style="fill: #A51919; transform-origin: 158.632px 211.988px;" id="elrjr265f36v" class="animable"></path><path d="M195.57,128.22h-3.76a.93.93,0,0,1,0-1.86h3.76a.93.93,0,1,1,0,1.86Zm.93,3.37a.93.93,0,0,0-.93-.92h-3.76a.93.93,0,1,0,0,1.85h3.76A.93.93,0,0,0,196.5,131.59Zm0,4.31a.93.93,0,0,0-.93-.93h-3.76a.93.93,0,0,0,0,1.86h3.76A.93.93,0,0,0,196.5,135.9Zm0,4.3a.93.93,0,0,0-.93-.93h-3.76a.93.93,0,0,0,0,1.86h3.76A.93.93,0,0,0,196.5,140.2Zm0,4.3a.93.93,0,0,0-.93-.93h-3.76a.93.93,0,0,0,0,1.86h3.76A.93.93,0,0,0,196.5,144.5Zm0,4.31a.93.93,0,0,0-.93-.93h-3.76a.93.93,0,0,0,0,1.86h3.76A.93.93,0,0,0,196.5,148.81Zm0,4.3a.93.93,0,0,0-.93-.93h-3.76a.93.93,0,1,0,0,1.86h3.76A.93.93,0,0,0,196.5,153.11Zm0,4.3a.93.93,0,0,0-.93-.93h-3.76a.93.93,0,0,0,0,1.86h3.76A.93.93,0,0,0,196.5,157.41Zm14.09-30.12a.93.93,0,0,0-.93-.93h-9.89a.93.93,0,0,0,0,1.86h9.89A.93.93,0,0,0,210.59,127.29Zm0,4.3a.93.93,0,0,0-.93-.92h-9.89a.93.93,0,1,0,0,1.85h9.89A.93.93,0,0,0,210.59,131.59Zm0,4.31a.93.93,0,0,0-.93-.93h-9.89a.93.93,0,0,0,0,1.86h9.89A.93.93,0,0,0,210.59,135.9Zm0,4.3a.93.93,0,0,0-.93-.93h-9.89a.93.93,0,0,0,0,1.86h9.89A.93.93,0,0,0,210.59,140.2Zm0,4.3a.93.93,0,0,0-.93-.93h-9.89a.93.93,0,1,0,0,1.86h9.89A.93.93,0,0,0,210.59,144.5Zm11.83,4.31a.93.93,0,0,0-.93-.93h-9.88a.93.93,0,0,0,0,1.86h9.88A.93.93,0,0,0,222.42,148.81Zm0,4.3a.93.93,0,0,0-.93-.93h-9.88a.93.93,0,1,0,0,1.86h9.88A.93.93,0,0,0,222.42,153.11Zm0,4.3a.93.93,0,0,0-.93-.93h-9.88a.93.93,0,0,0,0,1.86h9.88A.93.93,0,0,0,222.42,157.41Zm-7.48-30.12a1.08,1.08,0,1,0-1.08,1.08A1.08,1.08,0,0,0,214.94,127.29Zm3.22,0a1.08,1.08,0,1,0-1.07,1.08A1.07,1.07,0,0,0,218.16,127.29Zm3.23,0a1.08,1.08,0,1,0-1.08,1.08A1.07,1.07,0,0,0,221.39,127.29Zm3.23,0a1.08,1.08,0,1,0-1.08,1.08A1.07,1.07,0,0,0,224.62,127.29Zm3.23,0a1.08,1.08,0,1,0-1.08,1.08A1.08,1.08,0,0,0,227.85,127.29Zm3.22,0a1.08,1.08,0,1,0-1.07,1.08A1.07,1.07,0,0,0,231.07,127.29Zm-16.13,8.61a1.08,1.08,0,1,0-1.08,1.07A1.08,1.08,0,0,0,214.94,135.9Zm3.22,0a1.08,1.08,0,1,0-1.07,1.07A1.07,1.07,0,0,0,218.16,135.9Zm3.23,0a1.08,1.08,0,1,0-1.08,1.07A1.08,1.08,0,0,0,221.39,135.9Zm3.23,0a1.08,1.08,0,1,0-1.08,1.07A1.08,1.08,0,0,0,224.62,135.9Zm3.23,0a1.08,1.08,0,1,0-1.08,1.07A1.08,1.08,0,0,0,227.85,135.9Zm3.22,0A1.08,1.08,0,1,0,230,137,1.07,1.07,0,0,0,231.07,135.9ZM226,148.27a1.08,1.08,0,1,0-1.07,1.08A1.08,1.08,0,0,0,226,148.27Zm3.23,0a1.08,1.08,0,1,0-1.08,1.08A1.08,1.08,0,0,0,229.19,148.27Zm3.23,0a1.08,1.08,0,1,0-1.08,1.08A1.08,1.08,0,0,0,232.42,148.27Zm3.22,0a1.08,1.08,0,1,0-1.07,1.08A1.08,1.08,0,0,0,235.64,148.27Zm3.23,0a1.08,1.08,0,1,0-1.07,1.08A1.08,1.08,0,0,0,238.87,148.27Zm3.23,0a1.08,1.08,0,1,0-1.08,1.08A1.08,1.08,0,0,0,242.1,148.27ZM226,157.14a1.08,1.08,0,1,0-1.07,1.08A1.07,1.07,0,0,0,226,157.14Zm3.23,0a1.08,1.08,0,1,0-1.08,1.08A1.07,1.07,0,0,0,229.19,157.14Zm3.23,0a1.08,1.08,0,1,0-1.08,1.08A1.07,1.07,0,0,0,232.42,157.14Zm3.22,0a1.08,1.08,0,1,0-1.07,1.08A1.07,1.07,0,0,0,235.64,157.14Zm3.23,0a1.08,1.08,0,1,0-1.07,1.08A1.07,1.07,0,0,0,238.87,157.14Zm3.23,0a1.08,1.08,0,1,0-1.08,1.08A1.07,1.07,0,0,0,242.1,157.14Z" style="fill: #A51919; transform-origin: 216.462px 142.275px;" id="el1dbygq2jmyn" class="animable"></path><path d="M195.57,163.49h-3.76a.93.93,0,0,1,0-1.86h3.76a.93.93,0,0,1,0,1.86Zm.93,3.37a.93.93,0,0,0-.93-.93h-3.76a.93.93,0,1,0,0,1.86h3.76A.93.93,0,0,0,196.5,166.86Zm0,4.3a.93.93,0,0,0-.93-.93h-3.76a.93.93,0,0,0,0,1.86h3.76A.93.93,0,0,0,196.5,171.16Zm0,4.31a.93.93,0,0,0-.93-.93h-3.76a.93.93,0,1,0,0,1.85h3.76A.93.93,0,0,0,196.5,175.47Zm0,4.3a.93.93,0,0,0-.93-.93h-3.76a.93.93,0,1,0,0,1.86h3.76A.93.93,0,0,0,196.5,179.77Zm0,4.3a.93.93,0,0,0-.93-.93h-3.76a.93.93,0,0,0,0,1.86h3.76A.93.93,0,0,0,196.5,184.07Zm0,4.31a.93.93,0,0,0-.93-.93h-3.76a.93.93,0,0,0,0,1.86h3.76A.93.93,0,0,0,196.5,188.38Zm0,4.3a.93.93,0,0,0-.93-.93h-3.76a.93.93,0,0,0,0,1.86h3.76A.93.93,0,0,0,196.5,192.68Zm14.09-30.12a.93.93,0,0,0-.93-.93h-9.89a.93.93,0,0,0,0,1.86h9.89A.93.93,0,0,0,210.59,162.56Zm0,4.3a.93.93,0,0,0-.93-.93h-9.89a.93.93,0,1,0,0,1.86h9.89A.93.93,0,0,0,210.59,166.86Zm0,4.3a.93.93,0,0,0-.93-.93h-9.89a.93.93,0,0,0,0,1.86h9.89A.93.93,0,0,0,210.59,171.16Zm0,4.31a.93.93,0,0,0-.93-.93h-9.89a.93.93,0,1,0,0,1.85h9.89A.93.93,0,0,0,210.59,175.47Zm0,4.3a.93.93,0,0,0-.93-.93h-9.89a.93.93,0,1,0,0,1.86h9.89A.93.93,0,0,0,210.59,179.77Zm11.83,4.3a.93.93,0,0,0-.93-.93h-9.88a.93.93,0,0,0,0,1.86h9.88A.93.93,0,0,0,222.42,184.07Zm0,4.31a.93.93,0,0,0-.93-.93h-9.88a.93.93,0,0,0,0,1.86h9.88A.93.93,0,0,0,222.42,188.38Zm0,4.3a.93.93,0,0,0-.93-.93h-9.88a.93.93,0,0,0,0,1.86h9.88A.93.93,0,0,0,222.42,192.68Zm-7.48-30.12a1.08,1.08,0,1,0-1.08,1.07A1.08,1.08,0,0,0,214.94,162.56Zm3.22,0a1.08,1.08,0,1,0-1.07,1.07A1.07,1.07,0,0,0,218.16,162.56Zm3.23,0a1.08,1.08,0,1,0-1.08,1.07A1.08,1.08,0,0,0,221.39,162.56Zm3.23,0a1.08,1.08,0,1,0-1.08,1.07A1.08,1.08,0,0,0,224.62,162.56Zm3.23,0a1.08,1.08,0,1,0-1.08,1.07A1.08,1.08,0,0,0,227.85,162.56Zm3.22,0a1.08,1.08,0,1,0-1.07,1.07A1.07,1.07,0,0,0,231.07,162.56Zm-16.13,8.6a1.08,1.08,0,1,0-1.08,1.08A1.08,1.08,0,0,0,214.94,171.16Zm3.22,0a1.08,1.08,0,1,0-1.07,1.08A1.07,1.07,0,0,0,218.16,171.16Zm3.23,0a1.08,1.08,0,1,0-1.08,1.08A1.07,1.07,0,0,0,221.39,171.16Zm3.23,0a1.08,1.08,0,1,0-1.08,1.08A1.07,1.07,0,0,0,224.62,171.16Zm3.23,0a1.08,1.08,0,1,0-1.08,1.08A1.08,1.08,0,0,0,227.85,171.16Zm3.22,0a1.08,1.08,0,1,0-1.07,1.08A1.07,1.07,0,0,0,231.07,171.16ZM226,183.53a1.08,1.08,0,1,0-1.07,1.08A1.07,1.07,0,0,0,226,183.53Zm3.23,0a1.08,1.08,0,1,0-1.08,1.08A1.07,1.07,0,0,0,229.19,183.53Zm3.23,0a1.08,1.08,0,1,0-1.08,1.08A1.07,1.07,0,0,0,232.42,183.53Zm3.22,0a1.08,1.08,0,1,0-1.07,1.08A1.07,1.07,0,0,0,235.64,183.53Zm3.23,0a1.08,1.08,0,1,0-1.07,1.08A1.07,1.07,0,0,0,238.87,183.53Zm3.23,0a1.08,1.08,0,1,0-1.08,1.08A1.07,1.07,0,0,0,242.1,183.53ZM226,192.41a1.08,1.08,0,1,0-1.07,1.08A1.08,1.08,0,0,0,226,192.41Zm3.23,0a1.08,1.08,0,1,0-1.08,1.08A1.08,1.08,0,0,0,229.19,192.41Zm3.23,0a1.08,1.08,0,1,0-1.08,1.08A1.08,1.08,0,0,0,232.42,192.41Zm3.22,0a1.08,1.08,0,1,0-1.07,1.08A1.08,1.08,0,0,0,235.64,192.41Zm3.23,0a1.08,1.08,0,1,0-1.07,1.08A1.08,1.08,0,0,0,238.87,192.41Zm3.23,0a1.08,1.08,0,1,0-1.08,1.08A1.08,1.08,0,0,0,242.1,192.41Z" style="fill: #A51919; transform-origin: 216.462px 177.54px;" id="elrk2tctymit" class="animable"></path><rect x="226.46" y="205.08" width="67.77" height="42.54" style="fill: rgb(255, 255, 255); stroke: rgb(38, 50, 56); stroke-linecap: round; stroke-linejoin: round; transform-origin: 260.345px 226.35px;" id="eltp19uxjefu" class="animable"></rect><rect x="226.46" y="205.08" width="67.77" height="7.51" style="fill: rgb(184, 184, 184); stroke: rgb(38, 50, 56); stroke-linecap: round; stroke-linejoin: round; transform-origin: 260.345px 208.835px;" id="el55pahjzol49" class="animable"></rect><circle cx="241.35" cy="228.69" r="9.95" style="fill: #A51919; stroke: rgb(38, 50, 56); stroke-linecap: round; stroke-linejoin: round; transform-origin: 241.35px 228.69px;" id="el6ko9x8mbule" class="animable"></circle><line x1="255.01" y1="227.23" x2="288.76" y2="227.23" style="fill: rgb(255, 255, 255); stroke: rgb(38, 50, 56); stroke-linecap: round; stroke-linejoin: round; transform-origin: 271.885px 227.23px;" id="elac19o09mek4" class="animable"></line><line x1="255.01" y1="231.74" x2="278.35" y2="231.74" style="fill: rgb(255, 255, 255); stroke: rgb(38, 50, 56); stroke-linecap: round; stroke-linejoin: round; transform-origin: 266.68px 231.74px;" id="elm87wp5qvai" class="animable"></line><rect x="271.73" y="113.77" width="95.77" height="51.39" style="fill: rgb(184, 184, 184); stroke: rgb(38, 50, 56); stroke-linecap: round; stroke-linejoin: round; transform-origin: 319.615px 139.465px;" id="elbanbppz0g0c" class="animable"></rect><rect x="271.73" y="113.77" width="95.77" height="6.99" style="fill: rgb(130, 130, 130); stroke: rgb(38, 50, 56); stroke-linecap: round; stroke-linejoin: round; transform-origin: 319.615px 117.265px;" id="el1dshc4un4a1" class="animable"></rect><rect x="288.81" y="135.31" width="4.25" height="7.52" style="fill: #A51919; stroke: rgb(38, 50, 56); stroke-linecap: round; stroke-linejoin: round; transform-origin: 290.935px 139.07px;" id="elz4ld0mefg9j" class="animable"></rect><rect x="295.19" y="135.31" width="4.25" height="7.52" style="fill: #A51919; stroke: rgb(38, 50, 56); stroke-linecap: round; stroke-linejoin: round; transform-origin: 297.315px 139.07px;" id="elnm2wutiyd8" class="animable"></rect><rect x="301.56" y="135.31" width="4.25" height="7.52" style="fill: #A51919; stroke: rgb(38, 50, 56); stroke-linecap: round; stroke-linejoin: round; transform-origin: 303.685px 139.07px;" id="elphnjqti1z0l" class="animable"></rect><rect x="307.93" y="135.31" width="4.25" height="7.52" style="fill: #A51919; stroke: rgb(38, 50, 56); stroke-linecap: round; stroke-linejoin: round; transform-origin: 310.055px 139.07px;" id="elumtb697yds" class="animable"></rect><rect x="314.3" y="135.31" width="4.25" height="7.52" style="fill: #A51919; stroke: rgb(38, 50, 56); stroke-linecap: round; stroke-linejoin: round; transform-origin: 316.425px 139.07px;" id="elchzm03uv1pf" class="animable"></rect><rect x="320.67" y="135.31" width="4.25" height="7.52" style="fill: #A51919; stroke: rgb(38, 50, 56); stroke-linecap: round; stroke-linejoin: round; transform-origin: 322.795px 139.07px;" id="elmozz98g2wc" class="animable"></rect><rect x="327.04" y="135.31" width="4.25" height="7.52" style="fill: #A51919; stroke: rgb(38, 50, 56); stroke-linecap: round; stroke-linejoin: round; transform-origin: 329.165px 139.07px;" id="el58sij9noyu" class="animable"></rect><rect x="333.42" y="135.31" width="4.25" height="7.52" style="fill: #A51919; stroke: rgb(38, 50, 56); stroke-linecap: round; stroke-linejoin: round; transform-origin: 335.545px 139.07px;" id="ely7xsuq1zn5o" class="animable"></rect><rect x="339.79" y="135.31" width="4.25" height="7.52" style="fill: #A51919; stroke: rgb(38, 50, 56); stroke-linecap: round; stroke-linejoin: round; transform-origin: 341.915px 139.07px;" id="eliykglc2yeor" class="animable"></rect><rect x="346.16" y="135.31" width="4.25" height="7.52" style="fill: #A51919; stroke: rgb(38, 50, 56); stroke-linecap: round; stroke-linejoin: round; transform-origin: 348.285px 139.07px;" id="el4a2rwigxpto" class="animable"></rect><rect x="229.82" y="72.93" width="28.02" height="31.07" style="fill: rgb(255, 255, 255); stroke: rgb(38, 50, 56); stroke-miterlimit: 10; transform-origin: 243.83px 88.465px;" id="elynvgxtt0qq" class="animable"></rect><rect x="229.82" y="91.45" width="28.02" height="12.54" style="fill: rgb(217, 217, 217); stroke: rgb(38, 50, 56); stroke-linecap: round; stroke-linejoin: round; transform-origin: 243.83px 97.72px;" id="elbqyt0bx54el" class="animable"></rect><rect x="238.32" y="61.51" width="11.02" height="11.69" style="fill: rgb(255, 255, 255); stroke: rgb(38, 50, 56); stroke-miterlimit: 10; transform-origin: 243.83px 67.355px;" id="eljp658x18869" class="animable"></rect><rect x="242.19" y="1.01" width="3.27" height="60.12" style="fill: rgb(38, 50, 56); stroke: rgb(38, 50, 56); stroke-miterlimit: 10; transform-origin: 243.825px 31.07px;" id="ell0qn7gbohyn" class="animable"></rect></g><g id="freepik--robot-arm--inject-71" class="animable" style="transform-origin: 380.74px 316.805px;"><path d="M316.49,210.84a9.05,9.05,0,0,0-2.71,6.26H332a9.08,9.08,0,0,0-2.86-6.41,5.55,5.55,0,0,0,1.75-4.16,1,1,0,1,0-2,0,3.47,3.47,0,0,1-1.39,2.93,9,9,0,0,0-9.37.12,3.55,3.55,0,0,1-1.52-3.05,1,1,0,0,0-2,0A5.53,5.53,0,0,0,316.49,210.84Z" style="fill: rgb(38, 50, 56); transform-origin: 322.89px 211.315px;" id="el6ce5af5aiej" class="animable"></path><path d="M342.78,231.76a10.41,10.41,0,0,0-4.65-3.32,15.45,15.45,0,0,0-2.79-6.21,10.26,10.26,0,0,0,4.45-3.24c2.6-3.37,2.63-8.67,2.63-8.89a1,1,0,0,0-1-1h0a1,1,0,0,0-1,1c0,.05,0,4.84-2.22,7.67A8.71,8.71,0,0,1,334,220.6a15.56,15.56,0,0,0-2.1-1.78s0-.1,0-.15h-18a.77.77,0,0,0,0,.15,15.77,15.77,0,0,0-2.24,1.92,8.92,8.92,0,0,1-4.72-3c-2.19-2.83-2.22-7.62-2.22-7.67a1,1,0,0,0-1-1h0a1,1,0,0,0-1,1c0,.22,0,5.52,2.63,8.89a10.58,10.58,0,0,0,4.92,3.42,15.44,15.44,0,0,0-2.68,6.19,10.38,10.38,0,0,0-4.24,3.16c-2.6,3.37-2.63,8.67-2.63,8.89a1,1,0,0,0,2,0c0-.05,0-4.83,2.22-7.67a7.79,7.79,0,0,1,2.4-2c0,.19,0,.37,0,.56a51.71,51.71,0,0,0,.24,5.2,10.15,10.15,0,0,0-2.83,4.24c-1.37,4,.33,9.06.41,9.27a1,1,0,0,0,.94.67,1.26,1.26,0,0,0,.33,0,1,1,0,0,0,.62-1.27s-1.55-4.59-.41-8a7.71,7.71,0,0,1,1.31-2.35c1.26,6.67,4.9,12.72,14.95,12.72,11.12,0,14.29-6.54,15.2-13.06a7.91,7.91,0,0,1,1.6,2.58c1.23,3.36-.18,7.94-.19,8a1,1,0,0,0,.65,1.25,1,1,0,0,0,.3.05,1,1,0,0,0,.95-.7c.07-.21,1.64-5.27.17-9.28a10.37,10.37,0,0,0-3.24-4.4c.12-1.73.12-3.4.12-4.88,0-.26,0-.52,0-.77a7.92,7.92,0,0,1,2.8,2.24c2.19,2.83,2.22,7.62,2.22,7.67a1,1,0,0,0,1,1h0a1,1,0,0,0,1-1C345.42,240.43,345.39,235.13,342.78,231.76Z" style="fill: rgb(38, 50, 56); transform-origin: 323.1px 230.53px;" id="elzo5ic5eazz" class="animable"></path><path d="M353,205.63a1,1,0,0,0-.21,1.39,1,1,0,0,0,1.4.21,5.51,5.51,0,0,0,2.31-4.11,9.06,9.06,0,0,0,6.63-1.58L352.23,187a9.06,9.06,0,0,0-3.41,6.13,5.49,5.49,0,0,0-4.38,1.09,1,1,0,1,0,1.19,1.6,3.52,3.52,0,0,1,3.18-.65,9.1,9.1,0,0,0,1.75,4.44,9,9,0,0,0,4,3A3.57,3.57,0,0,1,353,205.63Z" style="fill: rgb(38, 50, 56); transform-origin: 353.552px 197.213px;" id="elqnrxf04vhef" class="animable"></path><path d="M378.94,200.81a49.38,49.38,0,0,0-21.62-25.18,15.58,15.58,0,0,0-3,5.56,10.39,10.39,0,0,0-5.26-1.61c-4.26-.07-8.52,3.07-8.7,3.21a1,1,0,0,0-.2,1.4h0a1,1,0,0,0,1.4.2s3.9-2.87,7.47-2.81a8.7,8.7,0,0,1,4.81,1.7,14.94,14.94,0,0,0-.16,2.76l-.14.07,10.77,14.4.11-.1a15.75,15.75,0,0,0,2.88.63,9,9,0,0,1,.45,5.57c-1,3.44-4.78,6.34-4.82,6.37a1,1,0,0,0-.2,1.4h0a1,1,0,0,0,1.4.2c.18-.13,4.4-3.33,5.54-7.43a10.46,10.46,0,0,0-.21-6A15.42,15.42,0,0,0,376,199.6,11,11,0,0,0,378.94,200.81Z" style="fill: rgb(38, 50, 56); transform-origin: 359.45px 195.205px;" id="ely5whx8qslil" class="animable"></path><circle cx="419.18" cy="454.48" r="15.89" style="fill: rgb(38, 50, 56); stroke: rgb(38, 50, 56); stroke-linecap: round; stroke-linejoin: round; transform-origin: 419.18px 454.48px;" id="ela3k8fosh3l5" class="animable"></circle><circle cx="419.18" cy="454.48" r="11.53" style="fill: rgb(255, 255, 255); stroke: rgb(38, 50, 56); stroke-miterlimit: 10; transform-origin: 419.18px 454.48px;" id="elad17o5y7rzr" class="animable"></circle><circle cx="464.03" cy="454.48" r="15.89" style="fill: rgb(38, 50, 56); stroke: rgb(38, 50, 56); stroke-linecap: round; stroke-linejoin: round; transform-origin: 464.03px 454.48px;" id="elpu4hc1iqgpk" class="animable"></circle><circle cx="464.03" cy="454.48" r="11.53" style="fill: rgb(255, 255, 255); stroke: rgb(38, 50, 56); stroke-miterlimit: 10; transform-origin: 464.03px 454.48px;" id="elbyc7km5lq9t" class="animable"></circle><g id="elw7cyprwc5x9"><rect x="419.14" y="250.01" width="12.79" height="89.7" style="fill: rgb(38, 50, 56); stroke: rgb(38, 50, 56); stroke-linecap: round; stroke-linejoin: round; transform-origin: 425.535px 294.86px; transform: rotate(25.98deg);" class="animable" id="elda18wewqpt"></rect></g><rect x="385.12" y="213.04" width="30.7" height="10.83" style="fill: rgb(38, 50, 56); stroke: rgb(38, 50, 56); stroke-linecap: round; stroke-linejoin: round; transform-origin: 400.47px 218.455px;" id="el6s2msg1oxgd" class="animable"></rect><path d="M461.86,228.38H411.61V208.52h50.25a9.94,9.94,0,0,1,9.94,9.93h0A9.93,9.93,0,0,1,461.86,228.38Z" style="fill: #A51919; stroke: rgb(38, 50, 56); stroke-linecap: round; stroke-linejoin: round; transform-origin: 441.705px 218.45px;" id="elwq4tcy359m" class="animable"></path><path d="M332.91,163.24a55.22,55.22,0,1,0,55.21,55.21A55.21,55.21,0,0,0,332.91,163.24Zm0,104.51a49.3,49.3,0,1,1,49.3-49.3A49.3,49.3,0,0,1,332.91,267.75Z" style="fill: #A51919; stroke: rgb(38, 50, 56); stroke-linecap: round; stroke-linejoin: round; transform-origin: 332.9px 218.46px;" id="elbkuatfusg37" class="animable"></path><path d="M437,294.46l-18.42-9,34.81-71.43a10.23,10.23,0,0,1,13.69-4.72h0A10.23,10.23,0,0,1,471.79,223Z" style="fill: #A51919; stroke: rgb(38, 50, 56); stroke-linecap: round; stroke-linejoin: round; transform-origin: 445.705px 251.366px;" id="eluwe63czjjq" class="animable"></path><circle cx="461.91" cy="220.34" r="4.94" style="fill: rgb(255, 255, 255); stroke: rgb(38, 50, 56); stroke-miterlimit: 10; transform-origin: 461.91px 220.34px;" id="ellu5o5vpwpkc" class="animable"></circle><path d="M479.46,372.33l-33.83,35.35-46.57-66.89a12,12,0,0,1,1.5-15.48h0a12,12,0,0,1,15.58-.94Z" style="fill: #A51919; stroke: rgb(38, 50, 56); stroke-linecap: round; stroke-linejoin: round; transform-origin: 438.183px 364.81px;" id="elpth6fpor6y" class="animable"></path><g id="elgrgl614d94m"><circle cx="408.66" cy="332.9" r="4.94" style="fill: rgb(255, 255, 255); stroke: rgb(38, 50, 56); stroke-miterlimit: 10; transform-origin: 408.66px 332.9px; transform: rotate(-66.21deg);" class="animable" id="eluzfifdja6qd"></circle></g><polygon points="453.66 348.89 392.69 458.37 483.8 458.37 483.8 348.89 453.66 348.89" style="fill: #A51919; stroke: rgb(38, 50, 56); stroke-linecap: round; stroke-linejoin: round; transform-origin: 438.245px 403.63px;" id="elnuyuuz039g" class="animable"></polygon><path d="M448.19,403.66h0a6.06,6.06,0,0,1,6.06-6.06H483.8V348.89H467.09l-53.82,96.63H483.8V409.73H454.25A6.06,6.06,0,0,1,448.19,403.66Z" style="fill: rgb(255, 255, 255); stroke: rgb(38, 50, 56); stroke-miterlimit: 10; transform-origin: 448.535px 397.205px;" id="eln38qy3s34id" class="animable"></path></g><g id="freepik--Character--inject-71" class="animable" style="transform-origin: 63.1336px 352.219px;"><path d="M85,333.76s-1.49,53-2.24,62.26-3,33.52-3.51,38,.5,17.26.5,17.26L81,452.56l-1,6.25s8,5,12,6.51-1,3.5-4.5,4a24.1,24.1,0,0,1-10.26-.5c-4-1-9-2.75-10.76-3s-2.75-2.5-2.75-5.25.25-3,0-4.26,1.25-6.5,1.5-7.75S61.7,419,62.45,410s1-21.26,1-22.51.5-14.26.5-14.26S59.7,402,59.2,403s-8.76,42.78-9,44.78.75,4.25.5,5.75-1.5,6-1.5,6,.75,6.76,3,9.76,2.75,5.5,1.5,6.51-4,1-7.26.25-3.25-.25-6.25-2.76-4-9.75-4-10.5-1.25-3.26-1.25-6,0-1.5,1-5.5.75-19.51,1-28.52,3.25-27,3.25-30.52,1.5-55.79,1.5-55.79S65.69,343.8,85,333.76Z" style="fill: rgb(38, 50, 56); stroke: rgb(38, 50, 56); stroke-linecap: round; stroke-linejoin: round; transform-origin: 64.2097px 405.174px;" id="el75t6p5ofey2" class="animable"></path><path d="M73.82,461A10.24,10.24,0,0,0,80,458.81s8,5,12,6.51-1,3.5-4.5,4a24.1,24.1,0,0,1-10.26-.5c-4-1-9-2.75-10.76-3s-2.75-2.5-2.75-5.25c0-1.16,0-1.87.08-2.4C66.55,459.34,71.15,461.07,73.82,461Z" style="fill: rgb(255, 255, 255); stroke: rgb(38, 50, 56); stroke-linecap: round; stroke-linejoin: round; transform-origin: 78.6047px 463.911px;" id="elwmzntdqzjsr" class="animable"></path><path d="M67.47,463c4.53.36,9.74,5.87,16.7,5.08A28.53,28.53,0,0,0,93,465.84c1.89,1.41-2.4,3-5.51,3.48a24.1,24.1,0,0,1-10.26-.5c-4-1-9-2.75-10.76-3-1.26-.18-2.13-1.42-2.52-3.13C64.75,462.74,65.88,462.82,67.47,463Z" style="fill: rgb(255, 255, 255); stroke: rgb(38, 50, 56); stroke-linecap: round; stroke-linejoin: round; transform-origin: 78.7071px 466.171px;" id="elesv2fw0h13" class="animable"></path><path d="M41.32,462.77a11,11,0,0,0,7.87-3.21s.75,6.76,3,9.76,2.75,5.5,1.5,6.51-4,1-7.26.25-3.25-.25-6.25-2.76-4-9.75-4-10.5a4.63,4.63,0,0,0-.27-1.12A13.43,13.43,0,0,0,41.32,462.77Z" style="fill: rgb(255, 255, 255); stroke: rgb(38, 50, 56); stroke-linecap: round; stroke-linejoin: round; transform-origin: 45.1348px 468.089px;" id="elhfppccsci4" class="animable"></path><path d="M40.19,473.32a11.24,11.24,0,0,1-2.9-5.16l0,.06a14,14,0,0,0,9.26,6.35,12,12,0,0,0,7.78-.5,2.06,2.06,0,0,1-.66,1.76c-1.25,1-4,1-7.26.25S43.19,475.83,40.19,473.32Z" style="fill: rgb(255, 255, 255); stroke: rgb(38, 50, 56); stroke-linecap: round; stroke-linejoin: round; transform-origin: 45.8168px 472.387px;" id="elhztc7qjuw2m" class="animable"></path><path d="M49.93,268.62s-12.61,7.61-13.08,9.51,5.85,72.25,5.85,72.25l27.36,3.09L72,348.6,74.67,353s6.44-.35,8.58-1.77,2.07-15.69,2.07-15.69-2.79-50.78-4-57.45-11.18-9-11.18-9S54.45,265.76,49.93,268.62Z" style="fill: rgb(255, 255, 255); stroke: rgb(38, 50, 56); stroke-miterlimit: 10; transform-origin: 61.0726px 310.465px;" id="elpsn35tdq0xa" class="animable"></path><path d="M77.91,272.71s5.59,2.46,6.93,5.59,7.6,32.84,7.6,32.84L98,308.2s2.7,5.18.69,9.64-10.72,7.82-13,8.27S74.34,271.6,74.34,271.6Z" style="fill: #A51919; stroke: rgb(38, 50, 56); stroke-linecap: round; stroke-linejoin: round; transform-origin: 86.8869px 298.856px;" id="el7lw25hjwnhb" class="animable"></path><path d="M99.06,311.62s.08,4.21-2.6,5.55-6-1.34-5.59-4.46S99.06,311.62,99.06,311.62Z" style="fill: rgb(255, 255, 255); stroke: rgb(38, 50, 56); stroke-miterlimit: 10; transform-origin: 94.9478px 314.247px;" id="el5yzw78e8ih" class="animable"></path><path d="M72.3,273.37s1.87,24.49,3.81,37.84c2,13.66,2.14,41.16,2.14,41.16s10-4.28,11.66-5.47.24-24-1.19-31.41-6.43-36.4-7.62-39.26S74,269.81,74,269.81Z" style="fill: #A51919; stroke: rgb(38, 50, 56); stroke-linecap: round; stroke-linejoin: round; transform-origin: 81.479px 311.09px;" id="el4wa6xdhb1lw" class="animable"></path><path d="M53.74,269.33s7,17.61,10.37,32.13.58,52.34.58,52.34a98.18,98.18,0,0,1-15.23,0,102.83,102.83,0,0,1-12.14-2.14S32.56,280,34,278.37s18.56-11.66,18.56-11.66Z" style="fill: #A51919; stroke: rgb(38, 50, 56); stroke-linecap: round; stroke-linejoin: round; transform-origin: 49.7516px 310.403px;" id="el44sviwqa9l5" class="animable"></path><path d="M61,305.21c1.45,2.59,2.32,4.18,2.32,4.18" style="fill: none; stroke: rgb(38, 50, 56); stroke-linecap: round; stroke-linejoin: round; transform-origin: 62.16px 307.3px;" id="elpzn3rcwko8" class="animable"></path><path d="M45.42,272.32s3.89,12.7,9,21.33c1.83,3.11,3.5,6,4.9,8.47" style="fill: none; stroke: rgb(38, 50, 56); stroke-linecap: round; stroke-linejoin: round; transform-origin: 52.37px 287.22px;" id="elius30pwwg1a" class="animable"></path><path d="M78.47,286.89c-.21,5.36-.7,14.36-1.73,18.27" style="fill: none; stroke: rgb(38, 50, 56); stroke-linecap: round; stroke-linejoin: round; transform-origin: 77.605px 296.025px;" id="el5few9e4ubkb" class="animable"></path><path d="M78.6,282.65s0,1-.07,2.54" style="fill: none; stroke: rgb(38, 50, 56); stroke-linecap: round; stroke-linejoin: round; transform-origin: 78.565px 283.92px;" id="elupct84z2vv" class="animable"></path><path d="M38.82,349.34s9,3.56,24.88,1.86" style="fill: none; stroke: rgb(38, 50, 56); stroke-linecap: round; stroke-linejoin: round; transform-origin: 51.26px 350.5px;" id="el7dry1s6am4u" class="animable"></path><path d="M78.94,348.5s4.4-.68,11.51-4.41" style="fill: none; stroke: rgb(38, 50, 56); stroke-linecap: round; stroke-linejoin: round; transform-origin: 84.695px 346.295px;" id="elfso0cz4iwv4" class="animable"></path><path d="M54.45,263.38s-3.33.95-4.52,2.62-.71,8.33-.71,9.28,2.86,9,2.86,9l12.84-7.85,12.38,5.47A30.26,30.26,0,0,0,74,269.81C70.87,264.33,57.07,262.19,54.45,263.38Z" style="fill: rgb(255, 255, 255); stroke: rgb(38, 50, 56); stroke-miterlimit: 10; transform-origin: 63.2121px 273.671px;" id="el1jt3u70veil" class="animable"></path><path d="M60,227.94a11.89,11.89,0,0,1,8.75,5.46c1.5,2.34,3.08,5,3.06,5.62,0,1.24-.4,2.78-.32,3.26s3.74,6.14,3.55,7.89-.92,9.89-2.38,13-2.77,3.3-2.77,3.3,1,8.48.25,10.42-3.16,5.1-4.62,4.61-8.71-9.38-9.89-12S52,257.5,52,257.5s-1.88-2.39-2.92-3.45a16.93,16.93,0,0,1-5.19-9.66c-1.29-6.19,3.73-12.94,8.86-15.41A13.48,13.48,0,0,1,60,227.94Z" style="fill: rgb(184, 184, 184); stroke: rgb(38, 50, 56); stroke-linecap: round; stroke-linejoin: round; transform-origin: 59.3661px 254.686px;" id="el06jx9w323qdt" class="animable"></path><path d="M68.66,244s3.62,5.42,3.18,5.74a5.09,5.09,0,0,1-4,1.54c-2.37-.21-2.57-1.41-2.57-1.41" style="fill: rgb(184, 184, 184); stroke: rgb(38, 50, 56); stroke-linecap: round; stroke-linejoin: round; transform-origin: 68.5736px 247.646px;" id="el2biyihrwtpp" class="animable"></path><path d="M69.85,266.43s-1.83.06-3.33-.05-8-3.94-8-3.94l11.87,12.71Z" style="fill: rgb(38, 50, 56); stroke: rgb(38, 50, 56); stroke-linecap: round; stroke-linejoin: round; transform-origin: 64.455px 268.795px;" id="elhgjsgcovrhc" class="animable"></path><path d="M62.3,240.68s-3.44-1.39-4.49,2.6" style="fill: none; stroke: rgb(38, 50, 56); stroke-linecap: round; stroke-linejoin: round; transform-origin: 60.055px 241.863px;" id="elmiuv0gn544" class="animable"></path><path d="M71.12,238.31c-1.86-1.53-4.05.69-4.05.69" style="fill: none; stroke: rgb(38, 50, 56); stroke-linecap: round; stroke-linejoin: round; transform-origin: 69.095px 238.386px;" id="elhqupk11ogu" class="animable"></path><path d="M60.71,245.75c.12.69.56,1.2,1,1.12s.68-.69.56-1.39-.56-1.19-1-1.12S60.59,245.05,60.71,245.75Z" style="fill: rgb(38, 50, 56); transform-origin: 61.49px 245.616px;" id="el47qbcbw4rnf" class="animable"></path><path d="M69.17,243.66c.11.63.52,1.09.91,1s.62-.64.52-1.27-.51-1.1-.91-1S69.07,243,69.17,243.66Z" style="fill: rgb(38, 50, 56); transform-origin: 69.8847px 243.524px;" id="elqgbl7la1xzf" class="animable"></path><path d="M53.09,256.08a12.55,12.55,0,0,1-1.31,1.17c-.51-.63-1.89-2.35-2.73-3.2a16.93,16.93,0,0,1-5.19-9.66c-1.29-6.19,3.73-12.94,8.86-15.41a14.49,14.49,0,0,1,8.89-.8c-.1.34-.59.78-2,1.25-3.16,1-7.25.11-9,1.89s-1.91,6.23.15,7.49,5.2,2.39,4,4.69A12.47,12.47,0,0,0,53,248.45c.08.48.88.84.18,1.08s-1.62.64-2.16-.37-2.74-2.38-3.37-.3.94,4.15,2.26,5.41A9.05,9.05,0,0,0,53.09,256.08Z" style="fill: rgb(38, 50, 56); stroke: rgb(38, 50, 56); stroke-linecap: round; stroke-linejoin: round; transform-origin: 52.6325px 242.535px;" id="eloia22c9tv6q" class="animable"></path><path d="M71,254.63s-2.86,3.26-7.54-.5" style="fill: none; stroke: rgb(38, 50, 56); stroke-linecap: round; stroke-linejoin: round; transform-origin: 67.23px 255.036px;" id="elw1vh1fbzcw8" class="animable"></path><path d="M64.77,241.42s-7.75,1.33-8,2.66.73,4.11,1.57,4.72,6.78-1.21,7.63-1.94S65.49,241.54,64.77,241.42Z" style="fill: none; stroke: rgb(38, 50, 56); stroke-miterlimit: 10; transform-origin: 61.4874px 245.171px;" id="elrgvi6ffxth" class="animable"></path><path d="M67.67,240.81l2.3,5.08s5-1.09,5.08-1.93-.48-4.36-1.57-4.6S68.76,239.84,67.67,240.81Z" style="fill: none; stroke: rgb(38, 50, 56); stroke-miterlimit: 10; transform-origin: 71.3638px 242.602px;" id="elxqx990puh0b" class="animable"></path><line x1="64.77" y1="241.42" x2="67.67" y2="240.81" style="fill: none; stroke: rgb(38, 50, 56); stroke-miterlimit: 10; transform-origin: 66.22px 241.115px;" id="el0m4b5xw0z54" class="animable"></line><line x1="56.78" y1="244.08" x2="49.64" y2="247.95" style="fill: none; stroke: rgb(38, 50, 56); stroke-miterlimit: 10; transform-origin: 53.21px 246.015px;" id="el3q0goggg7lb" class="animable"></line><path d="M62.49,313.68s3.05-3.6,4.67-4.32a19.27,19.27,0,0,1,7-.89c1.44.17,4.85.53,4.85,2s0,2.47-1.43,1.62-3.78-.54-4.32-.54,3.06,2.52,2.88,3.42-2.52,2.33-4.13,3.95-2.16,2.16-3.24,2a5.49,5.49,0,0,1-2.34-1.62,6.71,6.71,0,0,1-2.87,1.62,6.79,6.79,0,0,1-3.6-.54l-2.15,1.26-.9-5.58Z" style="fill: rgb(184, 184, 184); stroke: rgb(38, 50, 56); stroke-linecap: round; stroke-linejoin: round; transform-origin: 67.96px 315.039px;" id="elwn6y06j9g5" class="animable"></path><line x1="67.52" y1="315.83" x2="70.76" y2="319.25" style="fill: none; stroke: rgb(38, 50, 56); stroke-linecap: round; stroke-linejoin: round; transform-origin: 69.14px 317.54px;" id="elox335cbhvh9" class="animable"></line><line x1="70.22" y1="313.32" x2="73.45" y2="316.91" style="fill: none; stroke: rgb(38, 50, 56); stroke-linecap: round; stroke-linejoin: round; transform-origin: 71.835px 315.115px;" id="elwledxv4cnf" class="animable"></line><line x1="73.27" y1="311.52" x2="71.12" y2="310.26" style="fill: none; stroke: rgb(38, 50, 56); stroke-linecap: round; stroke-linejoin: round; transform-origin: 72.195px 310.89px;" id="elrz05vo2ca3i" class="animable"></line><polygon points="89.76 321.55 70.35 326.13 85.05 298.76 104.46 294.17 89.76 321.55" style="fill: rgb(38, 50, 56); stroke: rgb(38, 50, 56); stroke-linecap: round; stroke-linejoin: round; transform-origin: 87.405px 310.15px;" id="eluvy0r9irfrh" class="animable"></polygon><polygon points="59.63 323.6 55.41 324.1 54.92 314.78 59.14 314.28 59.63 323.6" style="fill: rgb(255, 255, 255); stroke: rgb(38, 50, 56); stroke-miterlimit: 10; transform-origin: 57.275px 319.19px;" id="elh4ry8kpnvva" class="animable"></polygon><path d="M38.4,275.57s-5.93,1.44-7.55,7-9.7,46.38-9,48.89a6.37,6.37,0,0,0,3.95,4.32c1.26.36,31.06-10.7,31.06-10.7l-.72-10.43-15.06-.08,5-17.62" style="fill: #A51919; stroke: rgb(38, 50, 56); stroke-linecap: round; stroke-linejoin: round; transform-origin: 39.3336px 305.679px;" id="elcapai2zec8" class="animable"></path><line x1="41.1" y1="314.58" x2="33.37" y2="313.68" style="fill: #A51919; stroke: rgb(38, 50, 56); stroke-linecap: round; stroke-linejoin: round; transform-origin: 37.235px 314.13px;" id="elljpktkp946" class="animable"></line><path d="M97.26,310s1.95.81,1.8,1.62-2.86,2.27-4.36,2.59-1.2-1.62,0-2.1A8.86,8.86,0,0,0,97.26,310Z" style="fill: rgb(184, 184, 184); stroke: rgb(38, 50, 56); stroke-linecap: round; stroke-linejoin: round; transform-origin: 96.3763px 312.123px;" id="el9vkpglf6b8" class="animable"></path><path d="M98,308.2s2,.81,1.8,1.62-2.85,2.27-4.36,2.6-1.2-1.62,0-2.11A8.86,8.86,0,0,0,98,308.2Z" style="fill: rgb(184, 184, 184); stroke: rgb(38, 50, 56); stroke-linecap: round; stroke-linejoin: round; transform-origin: 97.1173px 310.329px;" id="elbcsz9vcuola" class="animable"></path><path d="M98.81,306s2.33.9,2.15,1.8-3.41,2.52-5.21,2.87-1.44-1.79,0-2.33A10.28,10.28,0,0,0,98.81,306Z" style="fill: rgb(184, 184, 184); stroke: rgb(38, 50, 56); stroke-linecap: round; stroke-linejoin: round; transform-origin: 97.7506px 308.354px;" id="elmlpyzctl7s" class="animable"></path><path d="M99.34,304s2.33.9,2.15,1.8-3.41,2.52-5.21,2.87-1.44-1.79,0-2.33A10.28,10.28,0,0,0,99.34,304Z" style="fill: rgb(184, 184, 184); stroke: rgb(38, 50, 56); stroke-linecap: round; stroke-linejoin: round; transform-origin: 98.2806px 306.354px;" id="elxi3qmbewsvm" class="animable"></path></g><defs>     <filter id="active" height="200%">         <feMorphology in="SourceAlpha" result="DILATED" operator="dilate" radius="2"></feMorphology>                <feFlood flood-color="#32DFEC" flood-opacity="1" result="PINK"></feFlood>        <feComposite in="PINK" in2="DILATED" operator="in" result="OUTLINE"></feComposite>        <feMerge>            <feMergeNode in="OUTLINE"></feMergeNode>            <feMergeNode in="SourceGraphic"></feMergeNode>        </feMerge>    </filter>    <filter id="hover" height="200%">        <feMorphology in="SourceAlpha" result="DILATED" operator="dilate" radius="2"></feMorphology>                <feFlood flood-color="#ff0000" flood-opacity="0.5" result="PINK"></feFlood>        <feComposite in="PINK" in2="DILATED" operator="in" result="OUTLINE"></feComposite>        <feMerge>            <feMergeNode in="OUTLINE"></feMergeNode>            <feMergeNode in="SourceGraphic"></feMergeNode>        </feMerge>            <feColorMatrix type="matrix" values="0   0   0   0   0                0   1   0   0   0                0   0   0   0   0                0   0   0   1   0 "></feColorMatrix>    </filter></defs></svg>